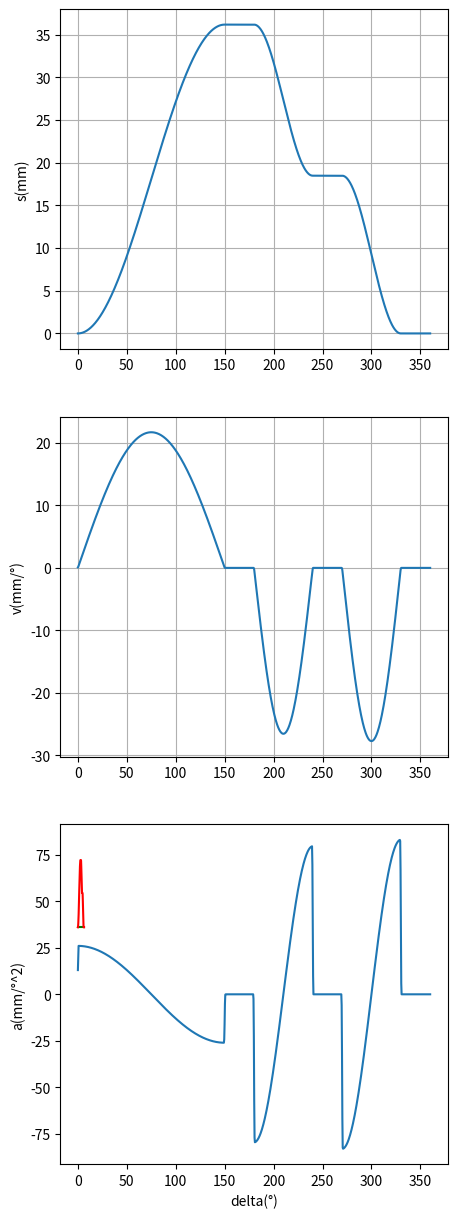

Write the Python code that produced this figure.
import numpy as np
import matplotlib.pyplot as plt
from numpy import sin, cos, pi
from scipy.optimize import minimize_scalar

#定义区间
x=np.linspace(0,2*pi,1000)
theta = np.linspace(0, 2 * np.pi, 1000)

#定义函数
def f1(x):
    return -18.09*cos(6/5*x)+18.09

def f2(x):
    return -8.85*cos(3*x)+27.33

def f3(x):
    return 9.24*sin(3*x)+9.24

def s(x):
    return np.piecewise(x, 
                        [ (0 <= x) & (x < 5/6*pi),
                          (5/6*pi <= x) & (x < pi),
                          (pi <= x) & (x < 4/3*pi),
                          (4/3*pi <= x) & (x < 3/2*pi),
                          (3/2*pi <= x) & (x < 11/6*pi),
                          (11/6*pi <= x) & (x <= 2*pi)],
                        [f1, 36.18, f2, 18.48, f3, 0])

def diff(func, x):
    dx = x[1] - x[0]
    return np.gradient(func(x), dx)

v = diff(s, x)
a = diff(lambda t: diff(s, t), x)

##求基圆半径
def f(x):
    return abs(v)*1.73205-s(x)

min= minimize_scalar(lambda t: f(np.array([t]))[0], bounds=(0, 2*pi), method='bounded')
print(f"最大值出现在 x = {min.x}")
print(f"最大值为 f(x) = {-min.fun}")
r0=-min.fun

y1=s(x)
y2=v
y3=a
r1=np.full_like(theta,r0)
r2=r0+s(x)

##绘制曲线图

#plt.plot(x*180/pi,f(x))
#plt.show()

plt.figure(figsize=(5,15))
plt.subplot(3,1,1)
plt.plot(x*180/pi,y1)
plt.ylabel('s(mm)')
plt.grid(True)

plt.subplot(3,1,2)
plt.plot(x*180/pi,y2)
plt.ylabel('v(mm/°)')
plt.grid(True)

plt.subplot(3,1,3)
plt.plot(x*180/pi,y3)
plt.ylabel('a(mm/°^2)')
plt.xlabel('delta(°)')
plt.grid(True)

plt.show()

##绘制凸轮

plt.polar(theta,r1,color='green')
plt.polar(theta,r2,color='red')
plt.grid(False)
plt.show()